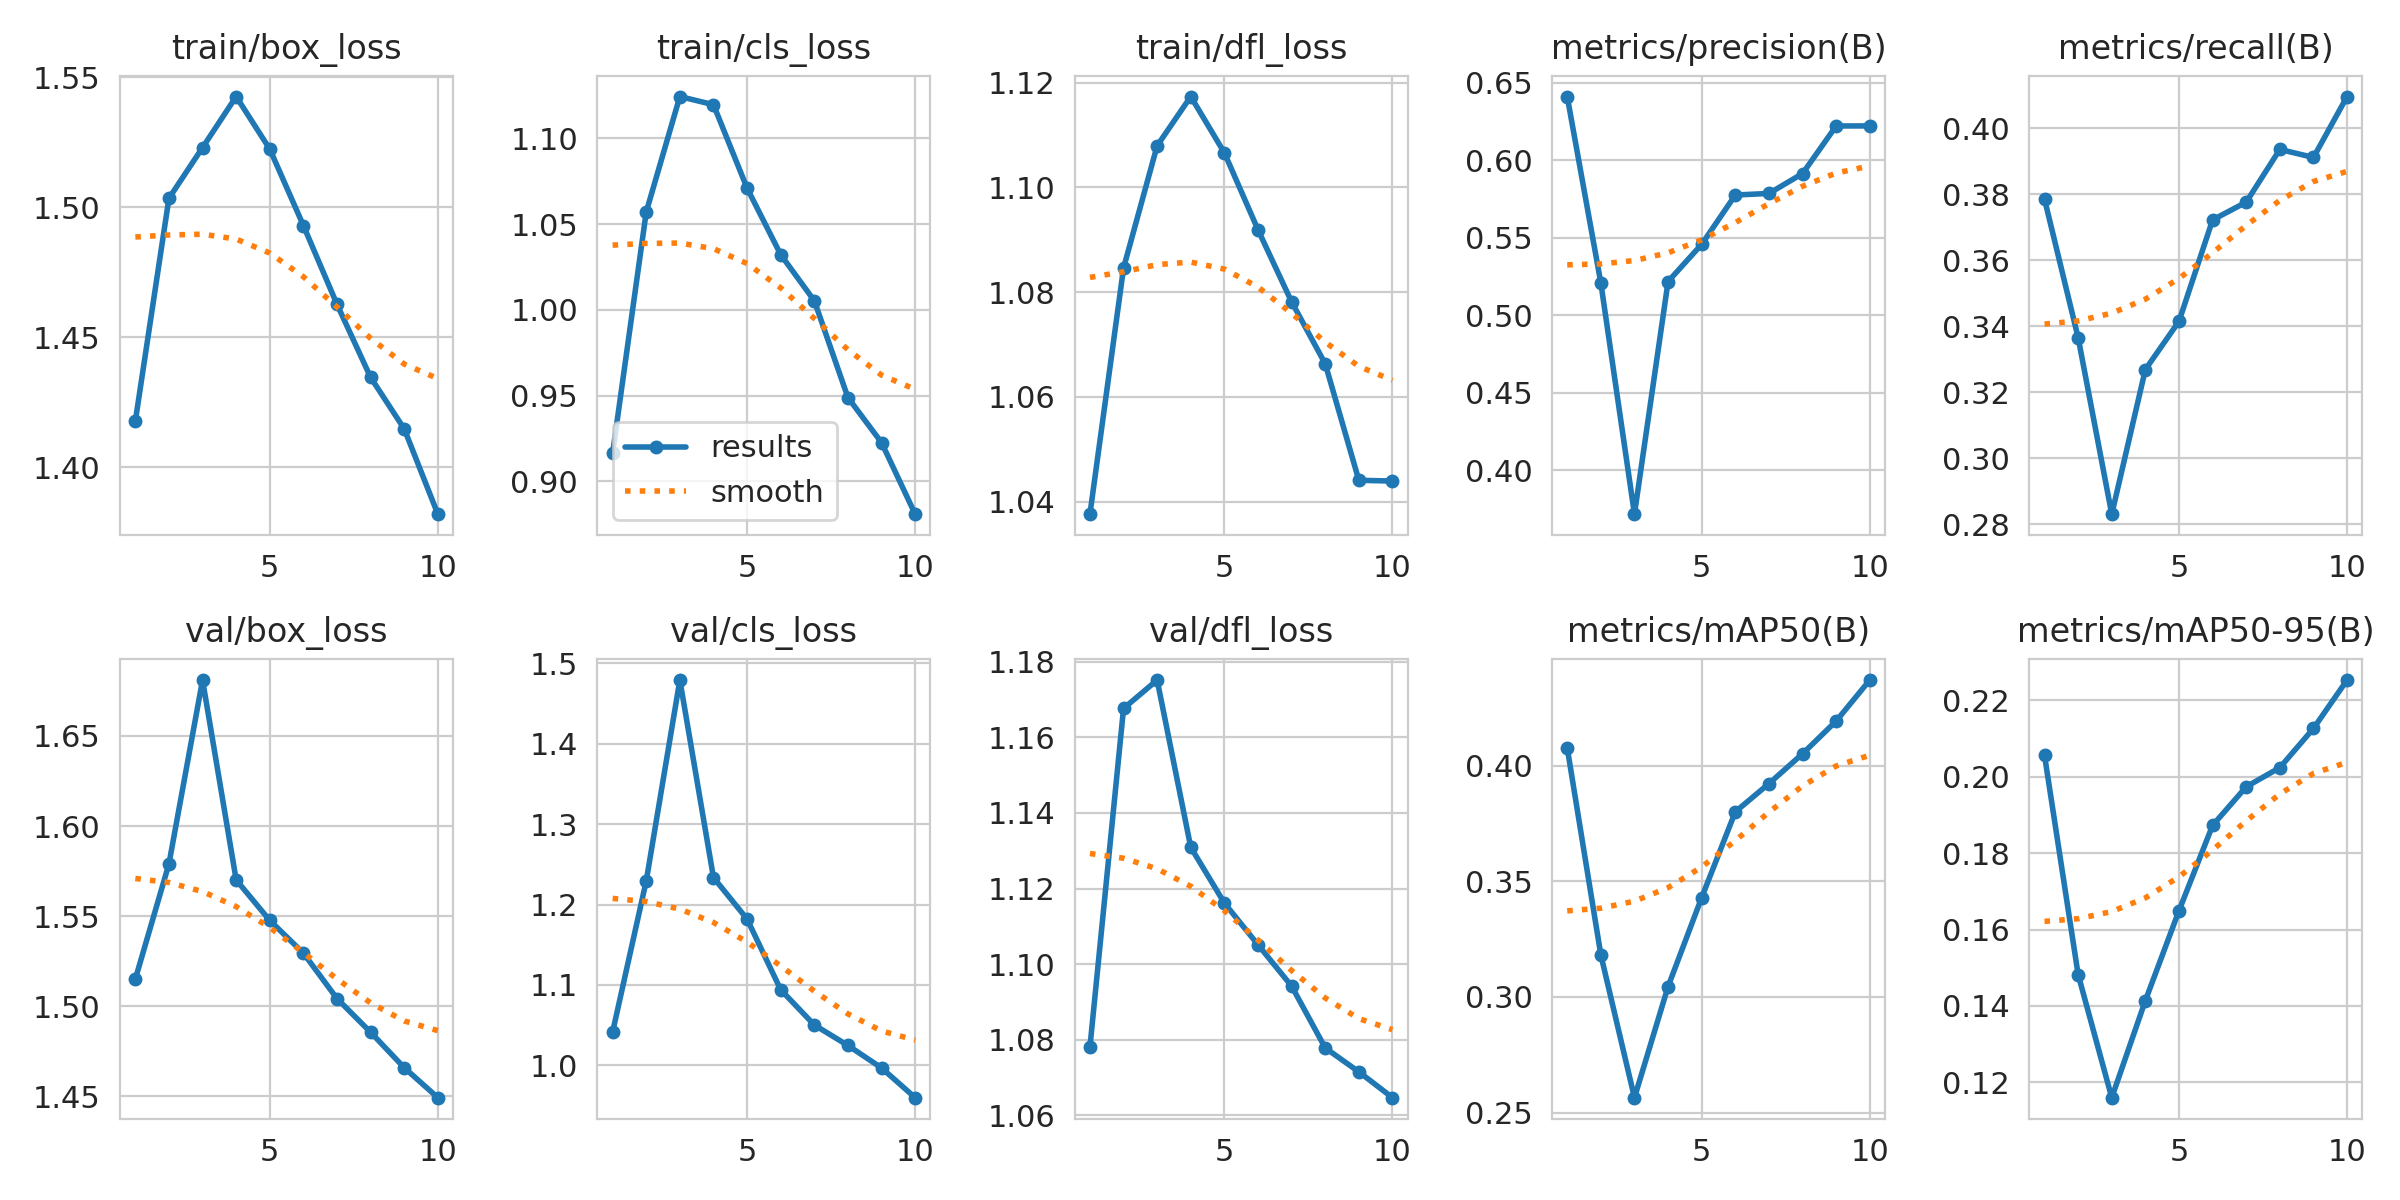

Values plotted in this chart, from the file beside it:
epoch, time, train/box_loss, train/cls_loss, train/dfl_loss, metrics/precision(B), metrics/recall(B), metrics/mAP50(B), metrics/mAP50-95(B), val/box_loss, val/cls_loss, val/dfl_loss, lr/pg0, lr/pg1, lr/pg2
1, 8.043, 1.418, 0.9163, 1.038, 0.641, 0.3785, 0.4076, 0.2056, 1.515, 1.041, 1.078, 0.03323, 0.001639, 0.001639
2, 14.92, 1.503, 1.057, 1.085, 0.5208, 0.3365, 0.3181, 0.1482, 1.579, 1.229, 1.168, 0.01709, 0.002996, 0.002996
3, 21.96, 1.523, 1.124, 1.108, 0.3716, 0.2831, 0.2564, 0.116, 1.681, 1.479, 1.175, 0.003756, 0.003756, 0.003756
4, 28.9, 1.543, 1.12, 1.117, 0.5217, 0.3269, 0.3044, 0.1414, 1.57, 1.234, 1.131, 0.003292, 0.003292, 0.003292
5, 38.74, 1.522, 1.071, 1.107, 0.5457, 0.3415, 0.3429, 0.165, 1.548, 1.182, 1.116, 0.002829, 0.002829, 0.002829
6, 46.09, 1.493, 1.032, 1.092, 0.5775, 0.3722, 0.38, 0.1873, 1.529, 1.094, 1.105, 0.002365, 0.002365, 0.002365
7, 53.38, 1.463, 1.005, 1.078, 0.5785, 0.3776, 0.3922, 0.1974, 1.504, 1.05, 1.094, 0.001901, 0.001901, 0.001901
8, 60.74, 1.435, 0.9488, 1.066, 0.5913, 0.3935, 0.4051, 0.2024, 1.486, 1.025, 1.078, 0.001438, 0.001438, 0.001438
9, 70.1, 1.415, 0.9225, 1.044, 0.622, 0.3911, 0.4192, 0.2127, 1.466, 0.9967, 1.072, 0.0009741, 0.0009741, 0.0009741
10, 77.36, 1.382, 0.8808, 1.044, 0.622, 0.4095, 0.4369, 0.2253, 1.449, 0.9597, 1.065, 0.0005104, 0.0005104, 0.0005104
